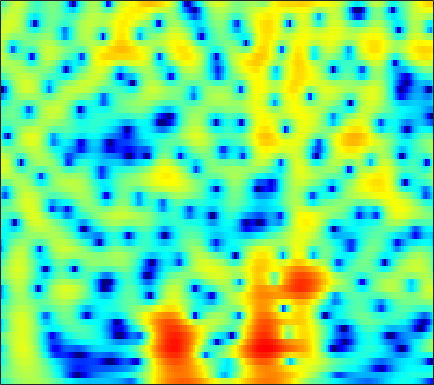

Values plotted in this chart, from the file beside it:
-4.2755, -3.5684, -2.7024, -1.9109, -1.3684, -0.7088, -0.11968, 0.27512, 0.73394, 1.1207, 1.4299, 1.6084, 1.7749, 1.8616, 1.8853, 1.8551, 1.759, 1.6467, 1.4384, 1.1652, 0.8309, 0.54062, 0.10056, -0.39079
-1.749, -1.331, -0.7828, -0.2533, 0.1225, 0.5885, 1.006, 1.287, 1.609, 1.863, 2.048, 2.138, 2.19, 2.163, 2.091, 1.922, 1.67, 1.425, 1.022, 0.5314, -0.05254, -0.5509, -1.299, -2.148
-3.071, -2.385, -1.496, -0.6635, -0.09269, 0.5868, 1.171, 1.545, 1.958, 2.271, 2.48, 2.568, 2.597, 2.522, 2.398, 2.144, 1.789, 1.46, 0.9345, 0.3119, -0.4034, -1, -1.873, -2.834
-5.603, -4.156, -2.52, -1.143, -0.257, 0.7482, 1.567, 2.068, 2.593, 2.961, 3.177, 3.241, 3.199, 3.013, 2.78, 2.348, 1.782, 1.276, 0.4946, -0.3995, -1.389, -2.185, -3.299, -4.45
-4.285, -3.2, -1.804, -0.5024, 0.3879, 1.438, 2.312, 2.846, 3.393, 3.745, 3.906, 3.897, 3.714, 3.333, 2.914, 2.179, 1.232, 0.3779, -0.96, -2.542, -4.377, -5.923, -8.202, -10.61
-7.321, -5.048, -2.623, -0.7046, 0.4767, 1.766, 2.768, 3.348, 3.909, 4.231, 4.32, 4.237, 3.926, 3.388, 2.828, 1.871, 0.6684, -0.3969, -2.049, -3.982, -6.216, -8.114, -10.95, -13.99
-2.984, -1.995, -0.6872, 0.5261, 1.348, 2.296, 3.056, 3.497, 3.904, 4.097, 4.075, 3.912, 3.491, 2.842, 2.199, 1.125, -0.2006, -1.36, -3.132, -5.152, -7.373, -9.109, -11.35, -13.09
-1.382, -0.8078, 0.04405, 0.9228, 1.564, 2.337, 2.987, 3.372, 3.725, 3.886, 3.843, 3.67, 3.251, 2.614, 1.991, 0.96, -0.3104, -1.425, -3.146, -5.172, -7.567, -9.672, -12.94, -16.13
-6.379, -4.765, -2.686, -0.8974, 0.2438, 1.492, 2.456, 3, 3.505, 3.762, 3.786, 3.652, 3.273, 2.675, 2.098, 1.173, 0.09584, -0.7799, -2, -3.207, -4.309, -5.005, -5.686, -6.035
-7.721, -5.553, -3.036, -0.9988, 0.2483, 1.588, 2.604, 3.172, 3.687, 3.941, 3.93, 3.758, 3.306, 2.592, 1.879, 0.6857, -0.7924, -2.092, -4.043, -6.071, -7.7, -8.219, -7.78, -6.601
-2.714, -1.95, -0.8608, 0.2114, 0.9605, 1.834, 2.55, 2.963, 3.344, 3.515, 3.464, 3.281, 2.833, 2.134, 1.431, 0.2238, -1.345, -2.81, -5.247, -8.375, -11.69, -12.46, -10.08, -7.17
-3.424, -2.638, -1.633, -0.6947, -0.04782, 0.7115, 1.339, 1.708, 2.053, 2.229, 2.23, 2.117, 1.824, 1.386, 0.9651, 0.312, -0.4162, -0.9799, -1.697, -2.283, -2.626, -2.682, -2.475, -2.041
-5.684, -4.681, -3.395, -2.203, -1.393, -0.4567, 0.2929, 0.7201, 1.114, 1.296, 1.295, 1.174, 0.8727, 0.4588, 0.1064, -0.371, -0.7923, -1.033, -1.214, -1.215, -1.052, -0.8336, -0.4585, -0.02063
-9.77, -7.789, -5.319, -3.243, -1.957, -0.5948, 0.3978, 0.9214, 1.332, 1.426, 1.215, 0.8626, 0.1333, -0.8784, -1.788, -3.093, -4.231, -4.707, -4.577, -3.693, -2.49, -1.568, -0.42, 0.5825
-10.78, -7.852, -4.766, -2.404, -1.015, 0.4042, 1.384, 1.864, 2.179, 2.131, 1.689, 1.097, -0.08413, -1.821, -3.606, -7.007, -12.73, -20.83, -15.07, -8.597, -4.999, -3.123, -1.23, 0.2124
-3.412, -2.545, -1.301, -0.1066, 0.6861, 1.563, 2.196, 2.498, 2.654, 2.526, 2.109, 1.601, 0.6729, -0.5103, -1.528, -2.938, -4.191, -4.84, -5.142, -4.835, -4.119, -3.44, -2.439, -1.433
-1.089, -0.3596, 0.5907, 1.458, 2.026, 2.648, 3.094, 3.292, 3.364, 3.208, 2.833, 2.394, 1.619, 0.643, -0.209, -1.483, -2.881, -3.982, -5.463, -6.783, -7.532, -7.423, -6.422, -4.944
-1.32, -0.3491, 0.8047, 1.782, 2.401, 3.067, 3.529, 3.732, 3.827, 3.682, 3.313, 2.888, 2.118, 1.111, 0.1952, -1.268, -3.077, -4.752, -7.66, -12.01, -19.84, -20.43, -12.32, -7.928
-3.022, -1.833, -0.4261, 0.779, 1.547, 2.375, 2.967, 3.256, 3.422, 3.34, 2.995, 2.582, 1.819, 0.8295, -0.03704, -1.319, -2.67, -3.665, -4.865, -5.75, -6.084, -5.902, -5.099, -3.954
-5.721, -4.226, -2.365, -0.7342, 0.3022, 1.41, 2.216, 2.63, 2.901, 2.889, 2.564, 2.106, 1.203, -0.0351, -1.198, -3.01, -4.969, -6.257, -7.082, -6.574, -5.272, -4.153, -2.715, -1.422
-10.37, -7.399, -4.488, -2.309, -1.028, 0.2974, 1.262, 1.774, 2.185, 2.283, 2.077, 1.695, 0.8593, -0.4306, -1.766, -4.246, -7.977, -12.21, -16.62, -10.53, -6.034, -3.764, -1.576, 0.01418
-7.777, -6.47, -4.811, -3.36, -2.442, -1.403, -0.5631, -0.0716, 0.4409, 0.7549, 0.8756, 0.8332, 0.59, 0.1217, -0.3534, -1.101, -1.841, -2.244, -2.383, -2.001, -1.243, -0.5692, 0.3134, 1.076
-5.618, -5.249, -4.741, -4.26, -3.913, -3.431, -2.902, -2.461, -1.815, -1.137, -0.5167, -0.1126, 0.3047, 0.592, 0.7251, 0.8216, 0.8702, 0.9011, 0.9683, 1.087, 1.244, 1.376, 1.542, 1.669
-4.82, -4.889, -5.209, -5.802, -6.366, -7.125, -7.376, -6.863, -5.405, -3.612, -1.927, -0.8532, 0.3092, 1.19, 1.681, 2.148, 2.435, 2.554, 2.607, 2.567, 2.454, 2.324, 2.1, 1.822
-3.663, -3.882, -4.64, -6.076, -7.863, -11.98, -21.24, -18.05, -9.314, -4.796, -1.879, -0.2893, 1.291, 2.391, 2.963, 3.444, 3.65, 3.652, 3.473, 3.121, 2.632, 2.199, 1.568, 0.8946
-2.147, -2.099, -2.249, -2.61, -2.961, -3.347, -3.335, -2.877, -1.772, -0.3638, 1.015, 1.92, 2.896, 3.566, 3.869, 4.005, 3.839, 3.519, 2.837, 1.872, 0.6669, -0.3462, -1.731, -2.974
-1.678, -1.502, -1.272, -1.014, -0.7553, -0.3281, 0.2148, 0.692, 1.401, 2.128, 2.816, 3.256, 3.688, 3.908, 3.911, 3.672, 3.119, 2.466, 1.236, -0.4998, -2.89, -5.263, -9.525, -14.59
-3.289, -3.406, -3.244, -2.639, -1.963, -0.9074, 0.1744, 0.934, 1.847, 2.619, 3.214, 3.541, 3.794, 3.838, 3.72, 3.349, 2.716, 2.056, 0.8927, -0.6349, -2.577, -4.332, -6.929, -9.042
-8.657, -11.37, -13.08, -9.47, -6.531, -3.53, -1.321, -0.04835, 1.24, 2.17, 2.788, 3.081, 3.264, 3.23, 3.071, 2.701, 2.183, 1.717, 1.001, 0.2293, -0.5705, -1.139, -1.783, -2.212
-6.543, -7.965, -8.542, -6.832, -4.994, -2.756, -0.9925, 0.0355, 1.079, 1.767, 2.164, 2.282, 2.237, 1.96, 1.632, 1.064, 0.4187, -0.05794, -0.5827, -0.9158, -1.018, -0.9571, -0.7536, -0.4625
-0.9011, -0.9498, -0.8566, -0.5256, -0.1713, 0.3779, 0.8999, 1.22, 1.531, 1.688, 1.67, 1.522, 1.108, 0.416, -0.3189, -1.612, -3.276, -4.655, -6.106, -6.196, -4.897, -3.647, -2.106, -0.8559
1.939, 2.071, 2.134, 2.092, 2.01, 1.833, 1.591, 1.389, 1.087, 0.8232, 0.5668, 0.3569, -0.04732, -0.7055, -1.481, -3.063, -5.565, -8.464, -14.47, -14.26, -8.225, -5.329, -2.754, -1.077
3.525, 3.552, 3.366, 2.911, 2.403, 1.458, 0.2378, -0.789, -2.139, -2.991, -2.966, -2.497, -1.723, -1.171, -1.002, -1.098, -1.494, -1.865, -2.214, -2.113, -1.562, -1.018, -0.3281, 0.1734
4.035, 3.895, 3.479, 2.763, 1.973, 0.4964, -1.703, -4.1, -9.403, -26.43, -12.34, -7.092, -3.361, -1.224, -0.1798, 0.6943, 1.168, 1.354, 1.462, 1.482, 1.427, 1.338, 1.13, 0.7564
2.76, 2.585, 2.216, 1.69, 1.171, 0.3255, -0.7118, -1.586, -2.61, -3.109, -2.718, -1.95, -0.723, 0.3857, 1.046, 1.667, 2.013, 2.106, 2.041, 1.771, 1.336, 0.9179, 0.2417, -0.568
0.4797, 0.2682, -0.005319, -0.2131, -0.2766, -0.2762, -0.1602, -0.03172, 0.2217, 0.5537, 0.9938, 1.366, 1.861, 2.295, 2.526, 2.681, 2.623, 2.423, 1.935, 1.196, 0.2275, -0.6328, -1.887, -3.127
-2.628, -3.457, -4.482, -4.78, -4.264, -2.919, -1.401, -0.3326, 0.8574, 1.844, 2.633, 3.105, 3.581, 3.881, 3.979, 3.92, 3.607, 3.185, 2.326, 1.083, -0.6536, -2.349, -5.252, -8.834
-5.466, -7.758, -13.5, -26.61, -13.7, -6.956, -3.282, -1.407, 0.444, 1.786, 2.759, 3.301, 3.826, 4.134, 4.236, 4.182, 3.896, 3.511, 2.725, 1.565, -0.05576, -1.652, -4.405, -7.774
-3.977, -4.555, -5.198, -5.266, -4.769, -3.569, -2.21, -1.261, -0.1861, 0.6537, 1.292, 1.665, 2.055, 2.342, 2.495, 2.615, 2.619, 2.524, 2.246, 1.771, 1.109, 0.5075, -0.3459, -1.121
-2.282, -2.234, -2.147, -1.985, -1.812, -1.523, -1.234, -1.041, -0.8908, -0.8766, -0.9469, -1.007, -1.013, -0.8221, -0.5392, -0.01281, 0.5611, 0.9516, 1.359, 1.613, 1.711, 1.694, 1.591, 1.421
-1.639, -1.391, -1.12, -0.9059, -0.8091, -0.7837, -0.9188, -1.171, -1.771, -2.742, -4.159, -5.499, -7.245, -7.566, -6.406, -4.143, -2.074, -0.8228, 0.4728, 1.402, 2.042, 2.371, 2.641, 2.752
-2.539, -2.126, -1.633, -1.235, -1.008, -0.8615, -0.9482, -1.229, -1.942, -3.177, -5.205, -7.47, -11.86, -13.84, -10.25, -5.865, -2.942, -1.378, 0.1599, 1.236, 1.991, 2.398, 2.775, 3.007
-5.263, -4.681, -3.823, -2.951, -2.324, -1.616, -1.128, -0.9272, -0.9077, -1.182, -1.656, -2.067, -2.486, -2.493, -2.174, -1.468, -0.6564, -0.1032, 0.4905, 0.9258, 1.235, 1.415, 1.639, 1.865
-10.53, -9.928, -8.129, -5.838, -4.242, -2.426, -1.023, -0.2151, 0.5523, 1.029, 1.297, 1.392, 1.446, 1.44, 1.414, 1.326, 1.146, 0.9276, 0.4806, -0.1098, -0.7567, -1.159, -1.379, -1.121
-21.31, -24.69, -13.35, -7.717, -4.932, -2.224, -0.262, 0.8294, 1.922, 2.685, 3.159, 3.365, 3.46, 3.357, 3.149, 2.691, 1.958, 1.185, -0.2243, -2.259, -5.214, -8.251, -12.03, -9.436
-7.83, -7.167, -5.683, -3.806, -2.405, -0.7314, 0.6547, 1.499, 2.369, 2.984, 3.362, 3.51, 3.528, 3.362, 3.106, 2.575, 1.792, 1.004, -0.3683, -2.192, -4.529, -6.468, -8.179, -7.468
-3.258, -2.609, -1.719, -0.8123, -0.1482, 0.6692, 1.357, 1.789, 2.227, 2.494, 2.619, 2.617, 2.511, 2.303, 2.091, 1.719, 1.266, 0.8589, 0.2085, -0.5353, -1.304, -1.836, -2.416, -2.784
-0.2679, 0.1809, 0.6902, 1.101, 1.366, 1.649, 1.845, 1.915, 1.916, 1.784, 1.525, 1.26, 0.8648, 0.4851, 0.2737, 0.15, 0.1754, 0.25, 0.3515, 0.3778, 0.2908, 0.1353, -0.2097, -0.7334
2.028, 2.114, 2.102, 1.982, 1.856, 1.671, 1.492, 1.318, 1.004, 0.5253, -0.2444, -1.044, -2.409, -3.877, -4.628, -4.399, -3.027, -1.804, -0.3629, 0.6771, 1.322, 1.559, 1.591, 1.292
2.87, 2.414, 1.559, 0.5187, -0.3014, -1.158, -1.528, -1.514, -1.386, -1.471, -2.088, -3.066, -5.389, -9.821, -16.23, -13.94, -6.589, -3.491, -0.7948, 0.9612, 2.069, 2.569, 2.899, 2.87
2.456, 1.464, -0.4641, -3.41, -6.687, -13.16, -12.45, -8.239, -4.869, -3.135, -2.373, -2.271, -2.525, -2.941, -3.047, -2.601, -1.549, -0.5584, 0.6933, 1.715, 2.458, 2.829, 3.059, 3.032
2.532, 1.722, 0.247, -1.692, -3.357, -5.187, -5.39, -4.523, -3.042, -1.9, -1.159, -0.8194, -0.5638, -0.3895, -0.247, 0.02451, 0.4161, 0.7809, 1.286, 1.727, 2.046, 2.174, 2.151, 1.912
3.119, 2.834, 2.307, 1.683, 1.227, 0.7176, 0.3951, 0.3012, 0.266, 0.2405, 0.145, 0.01915, -0.2122, -0.445, -0.5832, -0.6407, -0.5038, -0.3105, 0.05027, 0.4377, 0.7204, 0.8022, 0.711, 0.2954
3.305, 3.413, 3.438, 3.343, 3.215, 2.973, 2.661, 2.374, 1.885, 1.277, 0.485, -0.2544, -1.426, -2.773, -3.755, -4.657, -4.673, -4.109, -2.988, -1.884, -1.041, -0.6353, -0.4305, -0.6494
2.542, 2.977, 3.402, 3.649, 3.711, 3.647, 3.409, 3.09, 2.482, 1.598, 0.3794, -0.8252, -2.972, -6.099, -9.653, -19.33, -18.05, -11.06, -6.524, -3.925, -2.295, -1.498, -0.9037, -0.7161
0.8528, 1.582, 2.332, 2.858, 3.112, 3.27, 3.209, 3.014, 2.544, 1.797, 0.7567, -0.213, -1.78, -3.597, -4.971, -6.365, -6.538, -5.845, -4.502, -3.156, -2.063, -1.448, -0.8883, -0.6018
-0.7239, 0.05757, 0.938, 1.671, 2.131, 2.576, 2.802, 2.822, 2.61, 2.157, 1.472, 0.8252, -0.1446, -1.135, -1.801, -2.462, -2.775, -2.742, -2.438, -1.965, -1.443, -1.082, -0.6928, -0.4961
-2.126, -1.721, -0.8609, 0.2679, 1.137, 2.146, 2.869, 3.173, 3.26, 2.988, 2.378, 1.714, 0.6181, -0.6081, -1.528, -2.542, -3.083, -3.134, -2.757, -2.126, -1.444, -0.9783, -0.4857, -0.1913
